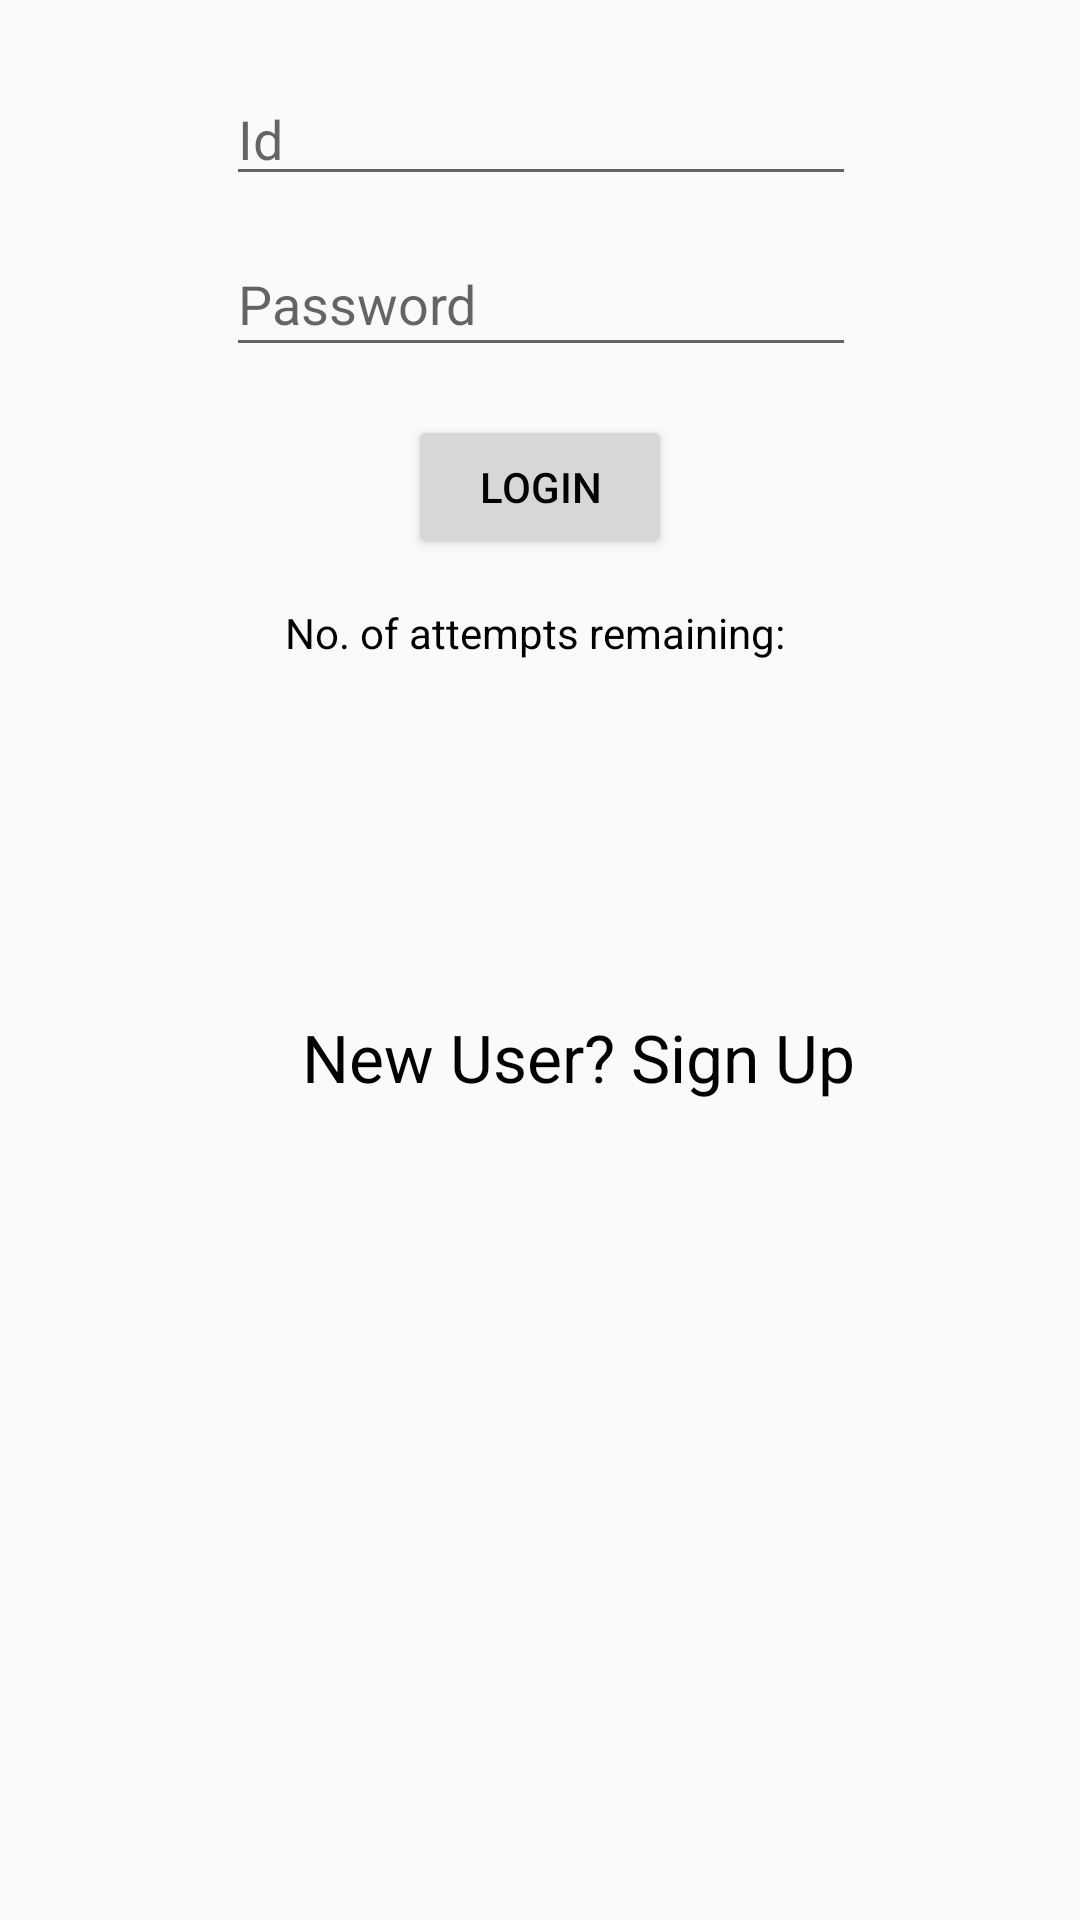

Android layout source for this screen:
<!-- AndroidManifest.xml: application theme AppTheme -->
<!-- res/layout/activity_login.xml -->
<?xml version="1.0" encoding="utf-8"?>
<android.support.constraint.ConstraintLayout xmlns:android="http://schemas.android.com/apk/res/android"
    xmlns:app="http://schemas.android.com/apk/res-auto"
    xmlns:tools="http://schemas.android.com/tools"
    android:layout_width="match_parent"
    android:layout_height="match_parent"
    tools:context=".LoginActivity">


    <EditText
        android:id="@+id/etname"
        android:layout_width="wrap_content"
        android:layout_height="wrap_content"
        android:layout_marginStart="8dp"
        android:layout_marginTop="24dp"
        android:layout_marginEnd="8dp"
        android:ems="10"
        android:hint="Id"
        android:textColor="@android:color/black"
        android:inputType="textPersonName"
        app:layout_constraintEnd_toEndOf="parent"
        app:layout_constraintHorizontal_bias="0.503"
        app:layout_constraintStart_toStartOf="parent"
        app:layout_constraintTop_toTopOf="parent" />

    <EditText
        android:id="@+id/etpassword"
        android:layout_width="wrap_content"
        android:layout_height="45dp"
        android:layout_marginStart="8dp"
        android:layout_marginTop="12dp"
        android:layout_marginEnd="8dp"
        android:ems="10"
        android:hint="Password"
        android:textColor="@android:color/black"
        android:inputType="textPassword"
        app:layout_constraintEnd_toEndOf="parent"
        app:layout_constraintHorizontal_bias="0.503"
        app:layout_constraintStart_toStartOf="parent"
        app:layout_constraintTop_toBottomOf="@+id/etname" />

    <Button
        android:id="@+id/buttonLogin"
        android:layout_width="wrap_content"
        android:layout_height="wrap_content"
        android:layout_marginStart="8dp"
        android:layout_marginTop="16dp"
        android:layout_marginEnd="8dp"
        android:text="Login"
        android:textColor="@android:color/black"
        app:layout_constraintEnd_toEndOf="parent"
        app:layout_constraintStart_toStartOf="parent"
        app:layout_constraintTop_toBottomOf="@+id/etpassword" />

    <TextView
        android:id="@+id/tvinfo"
        android:layout_width="wrap_content"
        android:layout_height="wrap_content"
        android:layout_marginStart="8dp"
        android:layout_marginTop="15dp"
        android:layout_marginEnd="8dp"
        android:text="No. of attempts remaining: "
        android:textColor="@android:color/black"
        app:layout_constraintEnd_toEndOf="parent"
        app:layout_constraintStart_toStartOf="parent"
        app:layout_constraintTop_toBottomOf="@+id/buttonLogin" />

    <TextView
        android:id="@+id/tvRegister"
        android:layout_width="wrap_content"
        android:layout_height="wrap_content"
        android:layout_marginStart="8dp"
        android:layout_marginTop="8dp"
        android:layout_marginEnd="8dp"
        android:layout_marginBottom="164dp"
        android:text="New User? Sign Up"
        android:textSize="22sp"
        android:textColor="@android:color/black"
        app:layout_constraintBottom_toBottomOf="parent"
        app:layout_constraintEnd_toEndOf="parent"
        app:layout_constraintHorizontal_bias="0.58"
        app:layout_constraintStart_toStartOf="parent"
        app:layout_constraintTop_toBottomOf="@+id/tvinfo" />

</android.support.constraint.ConstraintLayout>
<!-- resources referenced by this layout -->
<resources>
  <style name="AppTheme" parent="Theme.AppCompat.Light.NoActionBar">
          
          <item name="colorPrimary">@color/colorPrimary</item>
          <item name="colorPrimaryDark">@color/colorPrimaryDark</item>
          <item name="colorAccent">@color/colorAccent</item>
      </style>
  <color name="colorPrimary">#008577</color>
  <color name="colorPrimaryDark">#00574B</color>
  <color name="colorAccent">#D81B60</color>
</resources>
